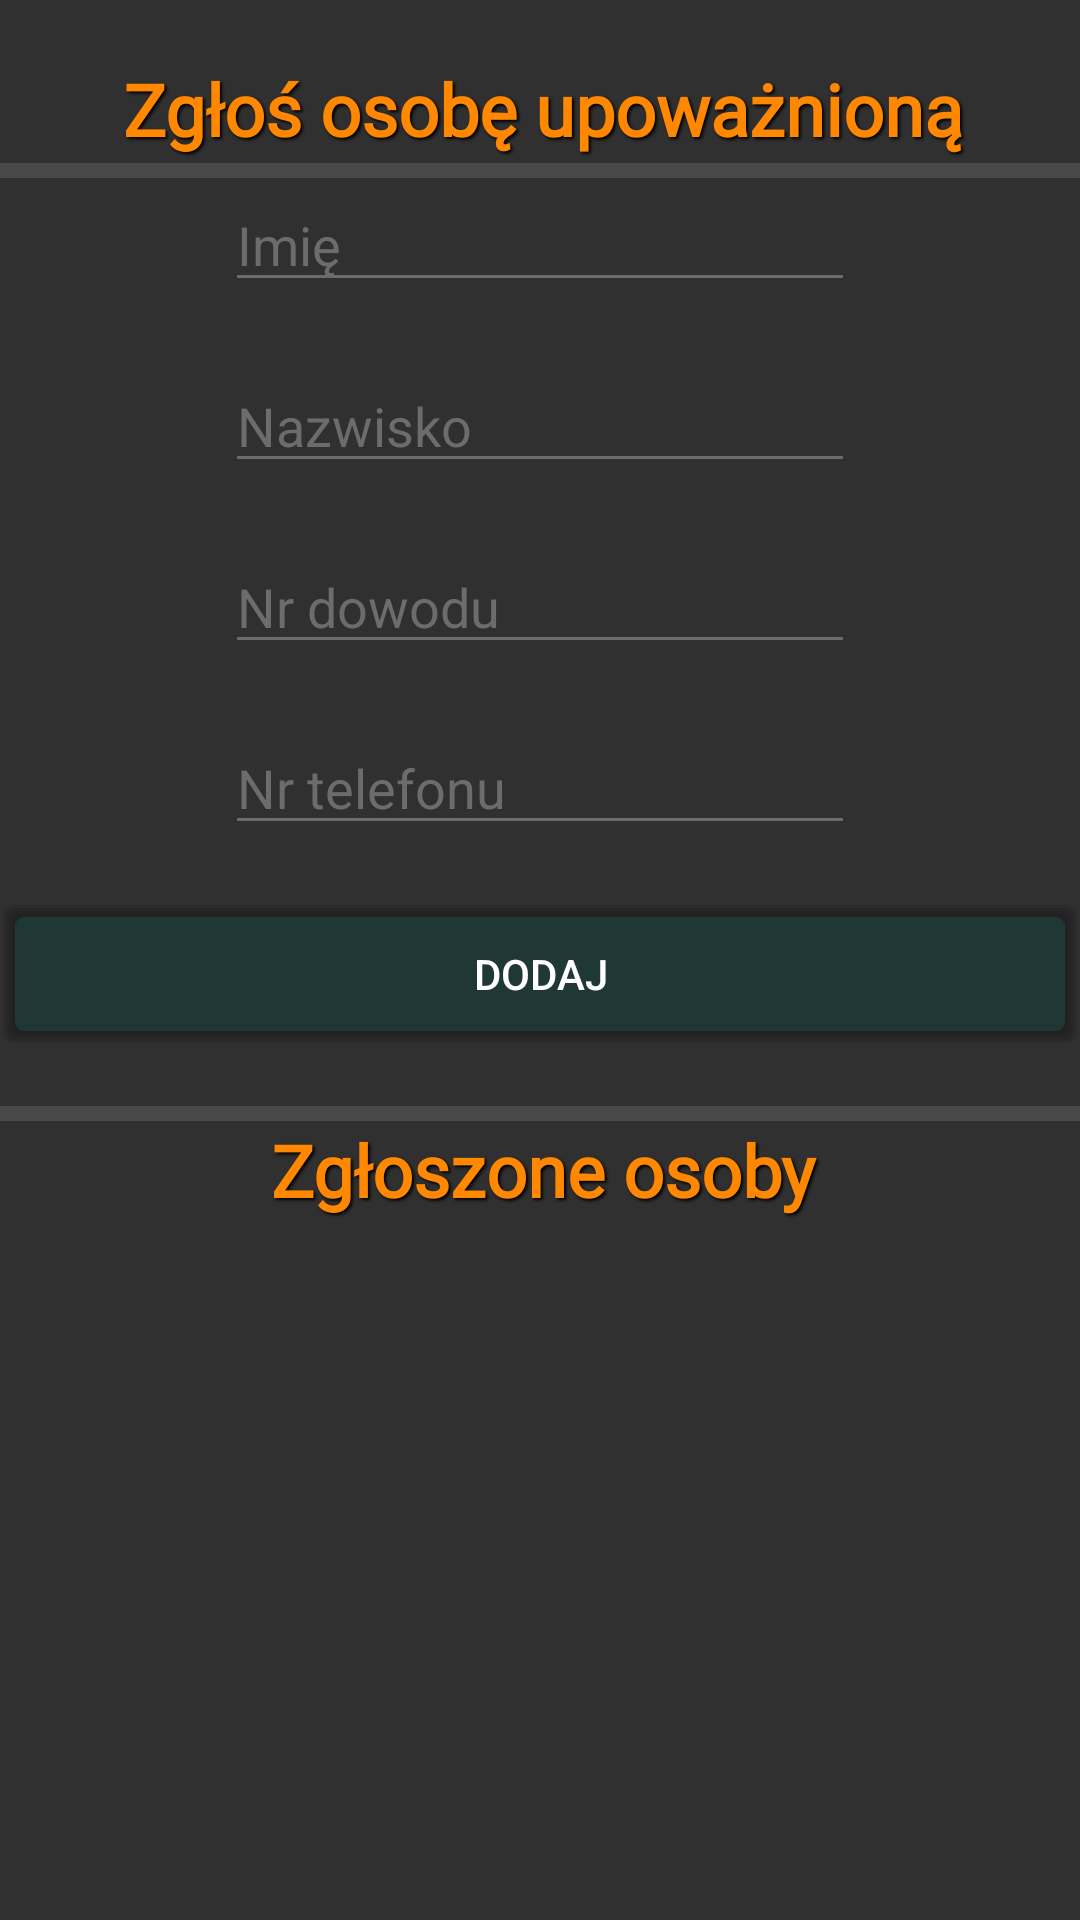

This screen was rendered from an Android layout file. Write that file and the resources it references.
<!-- AndroidManifest.xml: application theme Theme.AppCompat.NoActionBar -->
<!-- res/layout/activity_trusted_person.xml -->
<?xml version="1.0" encoding="utf-8"?>
<LinearLayout xmlns:android="http://schemas.android.com/apk/res/android"
    xmlns:app="http://schemas.android.com/apk/res-auto"
    xmlns:tools="http://schemas.android.com/tools"
    android:layout_width="match_parent"
    android:layout_height="match_parent"
    android:background="@drawable/mainbggg"
    android:orientation="vertical"
    android:focusable="true"
    android:focusableInTouchMode="true"
    tools:context=".TrustedPersonActivity">


    <TextView
        android:id="@+id/textView8"
        style="@style/AudioFileInfoOverlayText"
        android:layout_width="match_parent"
        android:layout_height="wrap_content"
        android:layout_marginTop="20dp"
        android:fontFamily="@font/anton"
        android:text="Zgłoś osobę upoważnioną"
        android:textAlignment="center"
        android:textColor="@android:color/holo_orange_dark"
        android:textSize="24sp"
        android:textStyle="bold" />

    <View
        android:id="@+id/divider"
        android:layout_width="match_parent"
        android:layout_height="5dp"
        android:background="?android:attr/listDivider" />

    <LinearLayout
        android:layout_width="match_parent"
        android:layout_height="wrap_content"
        android:gravity="center"
        android:orientation="vertical">

        <EditText
            android:id="@+id/t_name"
            android:layout_width="wrap_content"
            android:layout_height="wrap_content"
            android:ems="10"
            android:hint="Imię"
            android:inputType="textPersonName"
            android:textColor="#6c6c6c"
            android:theme="@style/Underline" />

        <TextView
            android:id="@+id/t_validName"
            android:layout_width="wrap_content"
            android:layout_height="wrap_content"
            android:text="Tylko 45 polski znaków"
            android:textColor="@color/colorPrimary"
            android:textStyle="bold"
            android:visibility="invisible" />


        <EditText
            android:id="@+id/t_surname"
            android:theme="@style/Underline"
            android:layout_width="wrap_content"
            android:layout_height="wrap_content"
            android:textColor="#6c6c6c"
            android:ems="10"
            android:hint="Nazwisko"
            android:inputType="textPersonName" />


        <TextView
            android:id="@+id/t_validSurname"
            android:layout_width="wrap_content"
            android:layout_height="wrap_content"
            android:text="Tylko 45 polski znaków"
            android:textColor="@color/colorPrimary"
            android:textStyle="bold"
            android:visibility="invisible" />

        <EditText
            android:id="@+id/t_civilId"
            android:theme="@style/Underline"
            android:layout_width="wrap_content"
            android:layout_height="wrap_content"
            android:textColor="#6c6c6c"
            android:ems="10"
            android:hint="Nr dowodu"
            android:inputType="textPersonName" />

        <TextView
            android:id="@+id/t_validCivilId"
            android:layout_width="wrap_content"
            android:layout_height="wrap_content"
            android:text="Zly format. Przyklad APZ123456"
            android:textColor="@color/colorPrimary"
            android:textStyle="bold"
            android:visibility="invisible" />

        <EditText
            android:id="@+id/t_phone"
            android:layout_width="wrap_content"
            android:layout_height="wrap_content"
            android:ems="10"
            android:hint="Nr telefonu"
            android:inputType="phone"
            android:textColor="#6c6c6c"
            android:theme="@style/Underline" />

        <TextView
            android:id="@+id/t_validPhone"
            android:layout_width="wrap_content"
            android:layout_height="wrap_content"
            android:text="Wprowadź 9 cyfr"
            android:textColor="@color/colorPrimary"
            android:textStyle="bold"
            android:visibility="invisible" />

        <Button
            android:id="@+id/addTrusted"
            android:layout_width="match_parent"
            android:layout_height="wrap_content"
            android:layout_marginBottom="20dp"
            android:background="@drawable/news_ripple"
            android:text="Dodaj" />

        <View
            android:id="@+id/divider3"
            android:layout_width="match_parent"
            android:layout_height="5dp"
            android:background="?android:attr/listDivider" />
    </LinearLayout>

    <LinearLayout
        android:layout_width="match_parent"
        android:layout_height="match_parent"
        android:gravity="top"
        android:orientation="vertical">

        <LinearLayout
            android:id="@+id/t_top_container"
            android:layout_width="match_parent"
            android:layout_height="wrap_content"
            android:orientation="horizontal">

            <LinearLayout
                android:id="@+id/t_action_menu"
                android:layout_width="match_parent"
                android:layout_height="match_parent"
                android:layout_weight="1"
                android:orientation="horizontal"
                android:visibility="gone">

                <ImageView
                    android:id="@+id/t_cancel_action_bar"
                    android:layout_width="0dp"
                    android:layout_height="wrap_content"
                    android:layout_weight="1"
                    app:srcCompat="@drawable/back_arrow" />

                <ImageView
                    android:id="@+id/t_delete"
                    android:layout_width="0dp"
                    android:layout_height="wrap_content"
                    android:layout_weight="1"
                    android:visibility="visible"
                    app:srcCompat="@drawable/garbage" />

                <ImageView
                    android:id="@+id/t_phone_img"
                    android:layout_width="0dp"
                    android:layout_height="wrap_content"
                    android:layout_weight="1"
                    app:srcCompat="@drawable/phone" />

            </LinearLayout>

            <TextView
                android:id="@+id/child_remark_title"
                style="@style/AudioFileInfoOverlayText"
                android:layout_width="match_parent"
                android:layout_height="wrap_content"
                android:layout_weight="1"
                android:fontFamily="@font/anton"
                android:text="Zgłoszone osoby"
                android:textAlignment="center"
                android:textColor="@android:color/holo_orange_dark"
                android:textSize="24sp"
                android:textStyle="bold" />
        </LinearLayout>

        <ListView
            android:id="@+id/trustedPpl"
            android:layout_width="match_parent"
            android:layout_height="match_parent" />

    </LinearLayout>

</LinearLayout>
<!-- resources referenced by this layout -->
<resources>
  <color name="colorPrimary">#fe0404</color>
  <!-- drawable back_arrow: png bitmap (drawable, 15397 bytes) -->
  <!-- drawable garbage: png bitmap (drawable, 17478 bytes) -->
  <!-- drawable news_ripple (drawable) -->
  <?xml version="1.0" encoding="utf-8"?>
  <ripple xmlns:android="http://schemas.android.com/apk/res/android"
      android:color="@android:color/black">
      <item android:drawable="@drawable/news_background">
      </item>
  </ripple>
  <!-- drawable phone: png bitmap (drawable, 16656 bytes) -->
  <style name="AudioFileInfoOverlayText">
          <item name="android:paddingLeft">6px</item>
          <item name="android:paddingBottom">6px</item>
          <item name="android:textColor">#ffffffff</item>
          <item name="android:textSize">12sp</item>
          <item name="android:shadowColor">#000000</item>
          <item name="android:shadowDx">2</item>
          <item name="android:shadowDy">2</item>
          <item name="android:shadowRadius">2</item>
      </style>
  <style name="Underline" parent="Base.Widget.AppCompat.EditText">
          <item name="colorControlActivated">#050505</item>
          <item name="colorControlNormal">#6c6c6c</item>
          <item name="android:textColorHint">#6c6c6c</item>
      </style>
  <!-- drawable news_background (drawable) -->
  <?xml version="1.0" encoding="utf-8"?>
  <layer-list xmlns:android="http://schemas.android.com/apk/res/android">
      <item>
          <shape>
              <padding
                  android:bottom="1dp"
                  android:left="1dp"
                  android:right="1dp"
                  android:top="1dp" />
  
              <solid android:color="#00CCCCCC" />
  
              <corners android:radius="3dp" />
          </shape>
      </item>
      <item>
          <shape>
              <padding
                  android:bottom="1dp"
                  android:left="1dp"
                  android:right="1dp"
                  android:top="1dp" />
  
              <solid android:color="#30161616" />
  
              <corners android:radius="3dp" />
          </shape>
      </item>
      <item>
          <shape>
              <padding
                  android:bottom="1dp"
                  android:left="1dp"
                  android:right="1dp"
                  android:top="1dp" />
  
              <solid android:color="#30161616" />
  
              <corners android:radius="3dp" />
          </shape>
      </item>
      <item>
          <shape>
              <padding
                  android:bottom="1dp"
                  android:left="1dp"
                  android:right="1dp"
                  android:top="1dp" />
  
              <solid android:color="#30161616" />
  
              <corners android:radius="3dp" />
          </shape>
      </item>
      <item>
          <shape>
              <padding
                  android:bottom="1dp"
                  android:left="1dp"
                  android:right="1dp"
                  android:top="1dp" />
  
              <solid android:color="#30161616" />
  
              <corners android:radius="3dp" />
          </shape>
      </item>
  
      
      <item>
          <shape>
              <solid android:color="#301a938d" />
  
              <corners android:radius="3dp" />
          </shape>
      </item>
  </layer-list>
</resources>
